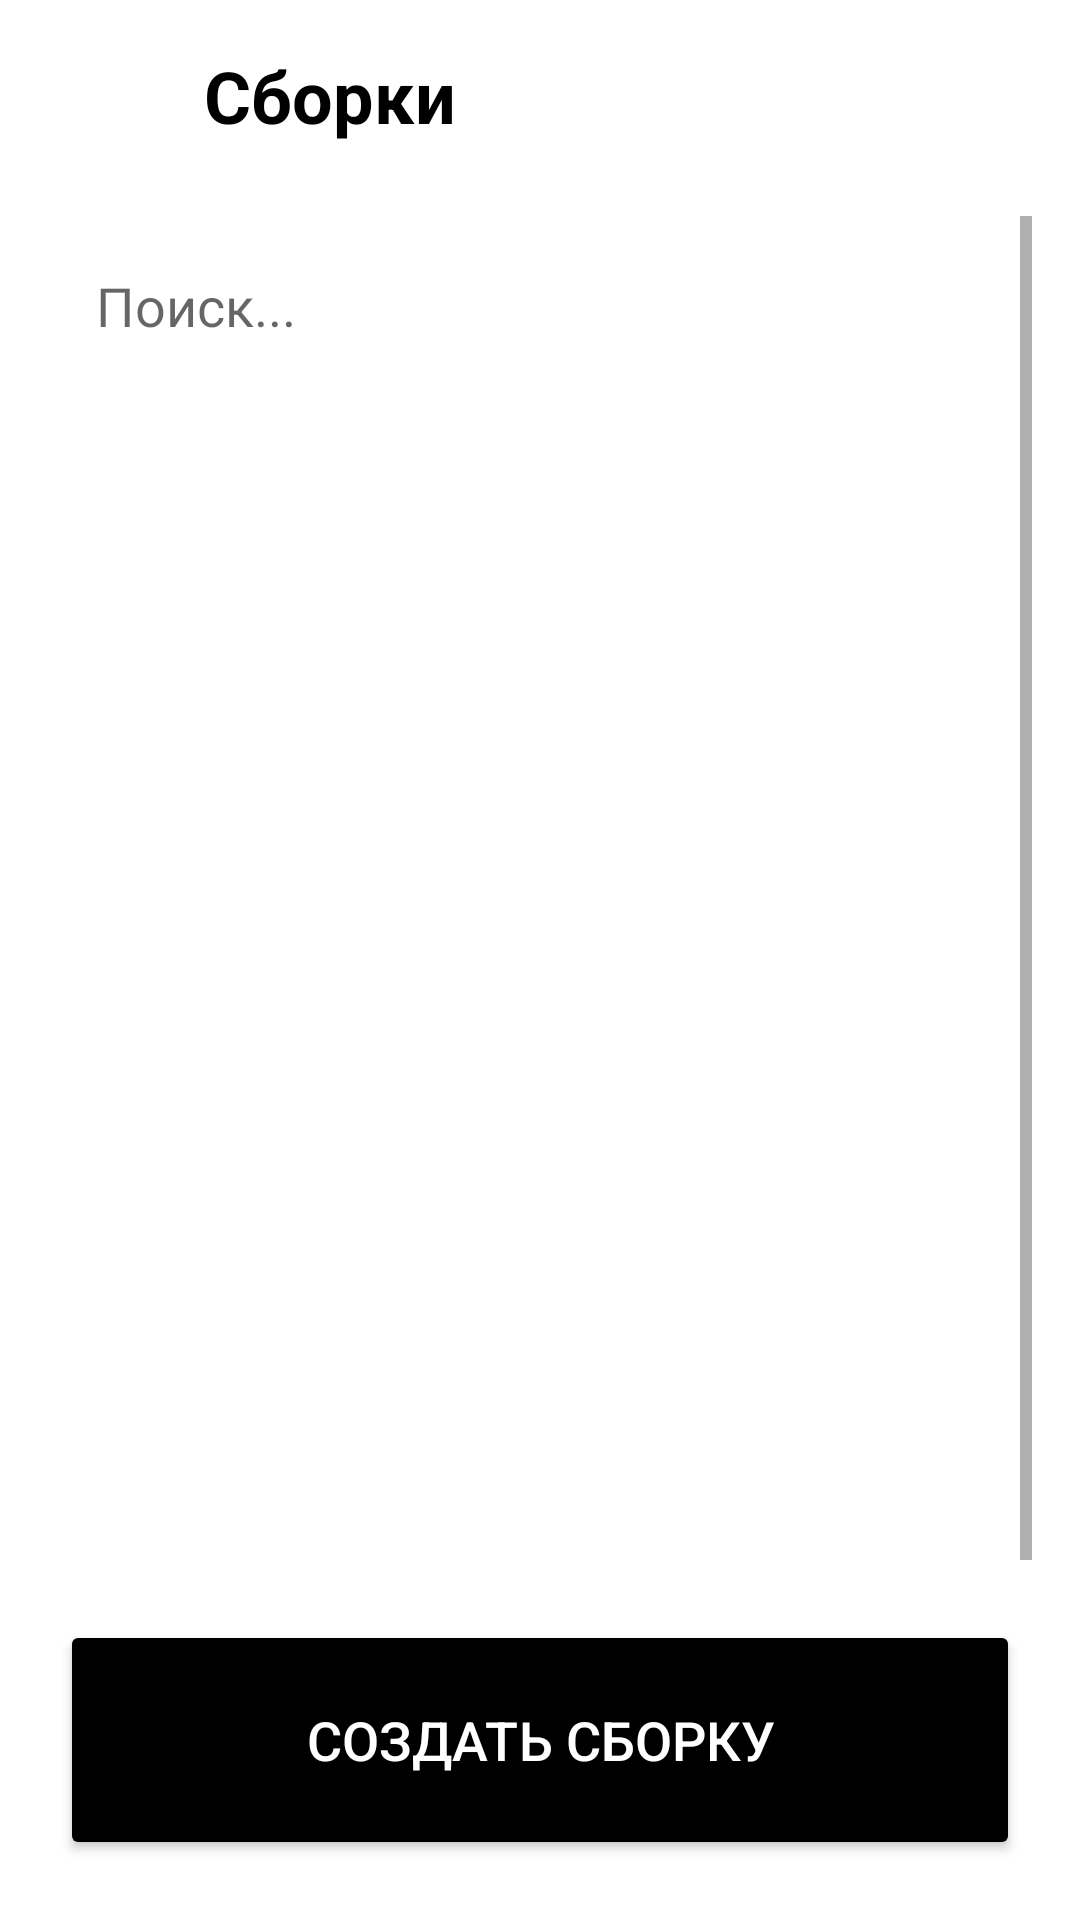

The Android layout XML behind this screen, and the referenced resources:
<!-- AndroidManifest.xml: application theme AppTheme -->
<!-- res/layout/activity_my_config.xml -->
<?xml version="1.0" encoding="utf-8"?>
<androidx.constraintlayout.widget.ConstraintLayout xmlns:android="http://schemas.android.com/apk/res/android"
    android:layout_width="match_parent"
    android:layout_height="match_parent"
    xmlns:app="http://schemas.android.com/apk/res-auto"
    android:background="@color/white">

    
    <LinearLayout
        android:id="@+id/top_menu"
        android:layout_width="0dp"
        android:layout_height="wrap_content"
        android:orientation="horizontal"
        android:layout_margin="8dp"
        android:elevation="4dp"
        app:layout_constraintTop_toTopOf="parent"
        app:layout_constraintStart_toStartOf="parent"
        app:layout_constraintEnd_toEndOf="parent">

        <ImageButton
            android:id="@+id/back_button"
            android:layout_width="48dp"
            android:layout_height="48dp"
            android:background="?android:attr/selectableItemBackground"
            android:src="@drawable/ic_back_arrow_black"
            android:contentDescription="Back button"
            android:elevation="4dp"
            android:scaleType="fitCenter"
            android:adjustViewBounds="true"
            android:layout_gravity="center_vertical" />

        <TextView
            android:layout_width="wrap_content"
            android:layout_height="wrap_content"
            android:text="Сборки"
            android:textSize="24sp"
            android:textStyle="bold"
            android:textColor="@android:color/black"
            android:layout_gravity="center_vertical"
            android:paddingStart="12dp" />
    </LinearLayout>

    
    <ScrollView
        android:layout_width="0dp"
        android:layout_height="0dp"
        app:layout_constraintTop_toBottomOf="@id/top_menu"
        app:layout_constraintStart_toStartOf="parent"
        app:layout_constraintEnd_toEndOf="parent"
        app:layout_constraintBottom_toBottomOf="parent"
        android:padding="16dp">

        <LinearLayout
            android:layout_width="match_parent"
            android:layout_height="wrap_content"
            android:orientation="vertical">

            
            <EditText
                android:id="@+id/searchEditText"
                android:layout_width="match_parent"
                android:layout_height="60dp"
                android:hint="Поиск..."
                android:inputType="text"
                android:padding="16dp"
                android:maxLines="1"
                android:singleLine="true"
                android:background="@drawable/butt_border"
                android:layout_marginBottom="16dp" />

            
            <ListView
                android:id="@+id/listView"
                android:layout_width="match_parent"
                android:layout_height="565dp"
                android:divider="@android:color/transparent"
                android:dividerHeight="1dp" />

            
            <TextView
                android:id="@+id/noResultsTextView"
                android:layout_width="match_parent"
                android:layout_height="wrap_content"
                android:text="Сборки не найдены"
                android:layout_marginTop="50dp"
                android:textSize="18sp"
                android:gravity="center"
                android:visibility="gone" />
        </LinearLayout>
    </ScrollView>

    
    <LinearLayout
        android:id="@+id/button_container"
        android:layout_width="0dp"
        android:layout_height="wrap_content"
        android:orientation="vertical"
        android:padding="20dp"
        android:background="@color/white"
        app:layout_constraintStart_toStartOf="parent"
        app:layout_constraintEnd_toEndOf="parent"
        app:layout_constraintBottom_toBottomOf="parent">

        <Button
            android:id="@+id/createConfigButton"
            android:layout_width="match_parent"
            android:layout_height="80dp"
            android:text="СОЗДАТЬ СБОРКУ"
            android:textSize="18sp"
            android:textColor="@color/white"
            android:backgroundTint="@color/black"
            app:cornerRadius="30dp" />
    </LinearLayout>

</androidx.constraintlayout.widget.ConstraintLayout>
<!-- resources referenced by this layout -->
<resources>
  <color name="black">#FF000000</color>
  <color name="white">#FFFFFFFF</color>
  <style name="AppTheme" parent="Theme.MaterialComponents.DayNight.NoActionBar">
          
          <item name="colorControlActivated">#0080FF</item>
          
          <item name="android:textColorHighlight">#96BFFF</item>
      </style>
</resources>
